Run: headless pygame with SDL's dummy video driver; simulated clock (each Clock.tick advances the game by its frame time, no real sleeping); random seed 0; keys injected as events and as key.get_pressed() state; no mouse input.
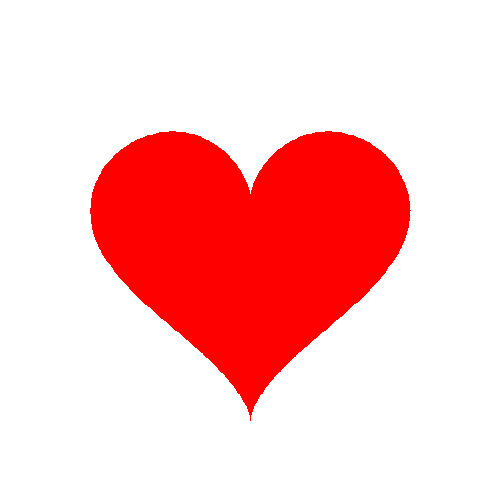
Frame 1 of 4 · flips 1–60 · no input
Frame 2 of 4 · flips 61–180 · tapped SPACE, RETURN · held RIGHT (→), D · screen unchanged from frame 1, image omitted
Frame 3 of 4 · flips 181–300 · held DOWN (↓), S · screen unchanged from frame 2, image omitted
Frame 4 of 4 · flips 301–420 · held LEFT (←), A, UP (↑), W · screen unchanged from frame 3, image omitted

The pygame program that drew these frames:

import pygame
import math

# Initialize Pygame
pygame.init()

# Screen dimensions
WIDTH, HEIGHT = 500, 500
screen = pygame.display.set_mode((WIDTH, HEIGHT))
pygame.display.set_caption("Pygame Heart")

# Colors
RED = (255, 0, 0)
WHITE = (255, 255, 255)

# Heart function using parametric equations
def draw_heart(surface, x_offset, y_offset, size):
    points = []
    for t in range(0, 360, 1):  # Loop through angles
        rad = math.radians(t)
        x = int(size * (16 * math.sin(rad) ** 3)) + x_offset
        y = int(size * (13 * math.cos(rad) - 5 * math.cos(2 * rad) - 2 * math.cos(3 * rad) - math.cos(4 * rad))) + y_offset
        points.append((x, HEIGHT - y))  # Flip y-axis to match Pygame's coordinates

    pygame.draw.polygon(surface, RED, points)

# Main loop
running = True
while running:
    screen.fill(WHITE)
    
    draw_heart(screen, WIDTH // 2, HEIGHT // 2, 10)  # Draw the heart
    
    pygame.display.flip()  # Update the screen

    for event in pygame.event.get():
        if event.type == pygame.QUIT:
            running = False

pygame.quit()
